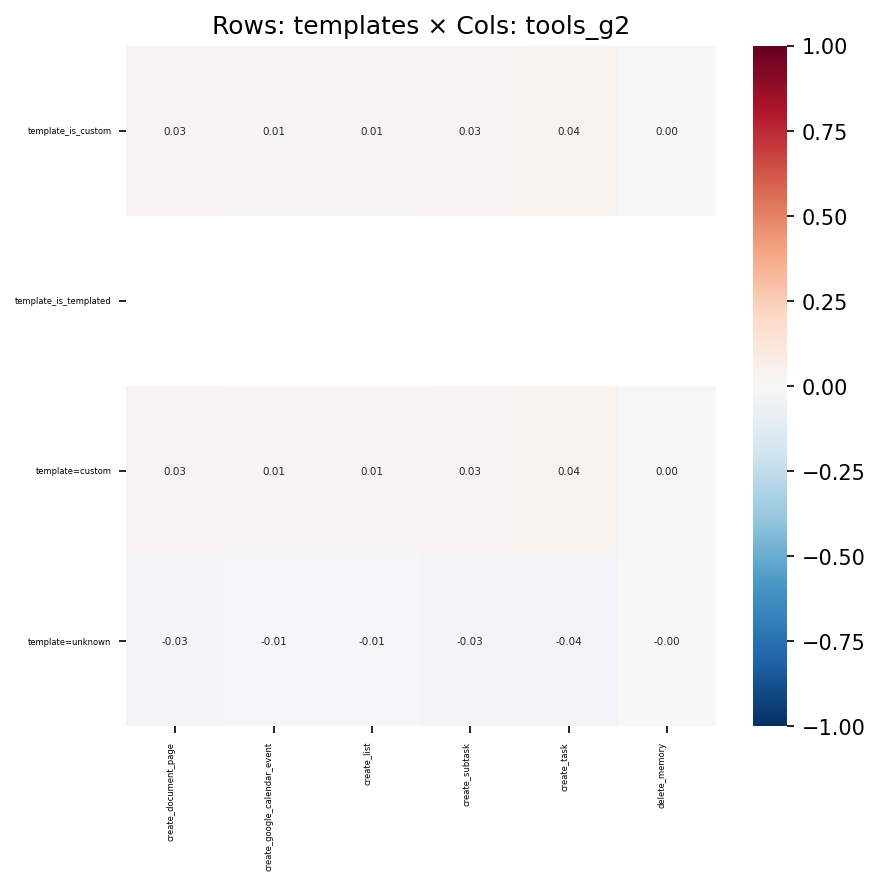

Data behind this chart, as committed beside it:
, create_document_page, create_google_calendar_event, create_list, create_subtask, create_task, delete_memory
template_is_custom, 0.02993, 0.009797, 0.01314, 0.02637, 0.03767, 0.002195
template_is_templated, , , , , , 
template=custom, 0.02993, 0.009797, 0.01314, 0.02637, 0.03767, 0.002195
template=unknown, -0.02993, -0.009797, -0.01314, -0.02637, -0.03767, -0.002195
